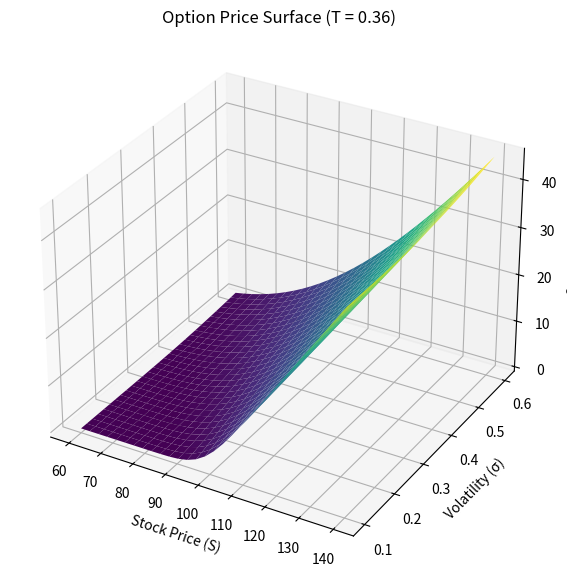

Recreate this plot in Python. (Note: this script raises an exception after producing the figure.)
import os
import numpy as np
from scipy.stats import norm
import matplotlib.pyplot as plt
from matplotlib.animation import FuncAnimation
from mpl_toolkits.mplot3d import Axes3D



def bs_call_price(S, K, r, sigma, T):
    if T <= 0:
        return np.maximum(S - K, 0.0)

    d1 = (np.log(S / K) + (r + 0.5 * sigma**2) * T) / (sigma * np.sqrt(T))
    d2 = d1 - sigma * np.sqrt(T)

    return S * norm.cdf(d1) - K * np.exp(-r * T) * norm.cdf(d2)



def mc_call_price(S0, K, r, sigma, T, n_paths=100_000, seed=42):
    rng = np.random.default_rng(seed)

    Z = rng.standard_normal(n_paths)
    ST = S0 * np.exp((r - 0.5 * sigma**2) * T + sigma * np.sqrt(T) * Z)

    payoff = np.maximum(ST - K, 0.0)
    discounted = np.exp(-r * T) * payoff

    price = discounted.mean()
    std_error = discounted.std(ddof=1) / np.sqrt(n_paths)

    return price, std_error



if __name__ == "__main__":

    # Parameters
    K = 100
    r = 0.05
    T = 1.0

    S0 = 100
    sigma = 0.2

    mc_price, se = mc_call_price(S0, K, r, sigma, T)
    bs_price = bs_call_price(S0, K, r, sigma, T)

    print("Monte Carlo Price:", mc_price)
    print("Standard Error:", se)
    print("Black–Scholes Price:", bs_price)
    print("Difference:", abs(mc_price - bs_price))


    # Surface grid
    S_values = np.linspace(60, 140, 30)
    sigma_values = np.linspace(0.1, 0.6, 30)
    S_grid, sigma_grid = np.meshgrid(S_values, sigma_values)

    time_values = np.linspace(0.01, T, 50)

    fig = plt.figure(figsize=(10, 7))
    ax = fig.add_subplot(111, projection='3d')

    def update(frame):
        ax.clear()

        t_remaining = T - time_values[frame]
        surface = np.zeros_like(S_grid)

        for i in range(len(sigma_values)):
            for j in range(len(S_values)):
                surface[i, j] = bs_call_price(
                    S_values[j],
                    K,
                    r,
                    sigma_values[i],
                    t_remaining
                )

        ax.plot_surface(
            S_grid,
            sigma_grid,
            surface,
            cmap="viridis"
        )

        ax.set_title(f"Option Price Surface (T = {round(t_remaining, 2)})")
        ax.set_xlabel("Stock Price (S)")
        ax.set_ylabel("Volatility (σ)")
        ax.set_zlabel("Option Price")

    ani = FuncAnimation(fig, update, frames=len(time_values), interval=100)


    # --------------------------
    # CREATE FIGURES FOLDER
    # --------------------------
    output_dir = "Figures"
    os.makedirs(output_dir, exist_ok=True)

    output_path = os.path.join(output_dir, "monte_carlo_pricing.mp4")

    print("Saving animation...")
    ani.save(output_path, writer="ffmpeg", fps=15)
    print(f"Saved to {output_path}")

    plt.show()
